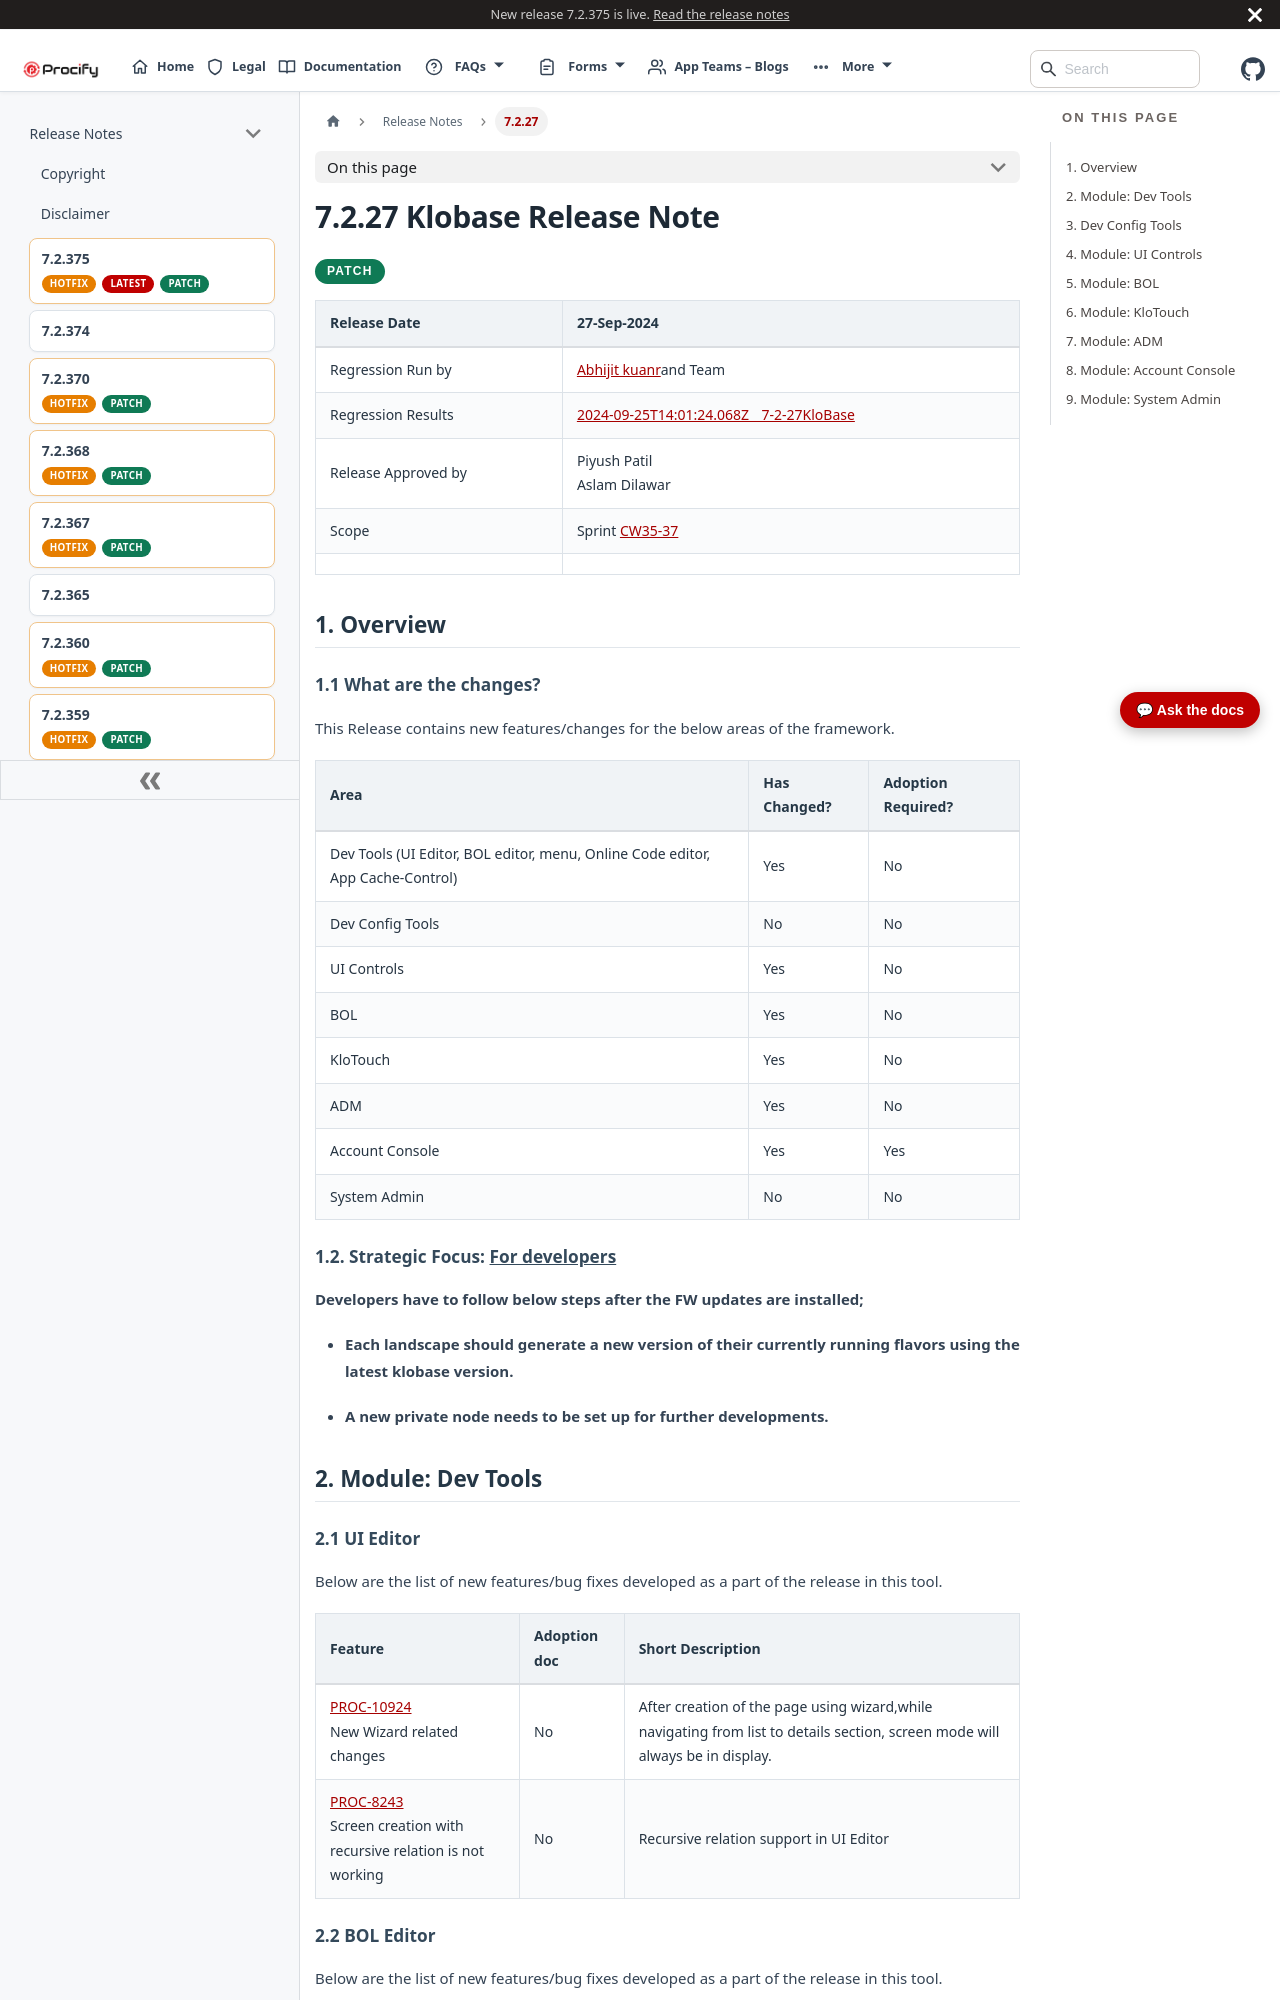

repository: Procifynow/Procify_Documentation · page: docs/Docs/Release Notes/7.2.27 Klobase Release Note.html · generator: docusaurus

---
title: 7.2.27 Klobase Release Note
sidebar_label: 7.2.27
---
# **7.2.27 Klobase Release Note**

<div className="release-pills">
  <span className="patch-pill">PATCH</span>
</div>

| Release Date        | 27-Sep-2024                                                                                                                                                                                                      |
|---------------------|------------------------------------------------------------------------------------------------------------------------------------------------------------------------------------------------------------------|
| Regression Run by   | [<u>Abhijit kuanr</u>](mailto:abhijit.kuanr@procifynow.com)and Team                                                                                                                                              |
| Regression Results  | [<u>2024-09-25T14:01:24.068Z\_\_7-2-27KloBase</u>](https://docs.google.com/spreadsheets/d/1WSoDyNGOeYjl9uNYoU3RZhopdqFNZgjO0SBZmMRLYtw/edit?gid=1026518767#gid=1026518767)                                       |
| Release Approved by | Piyush Patil<br/>Aslam Dilawar                                                                                                                                                                                   |
| Scope               | Sprint [<u>CW35-37</u>](https://procifynow.atlassian.net/issues/?jql=project+%3D+%22PROC%22+AND+sprint+%3D+161+ORDER+BY+created+DESC&atlOrigin=eyJpIjoiYzlhYTk3MTI2ODc5NDVkOTlkZjI2NjU4YWJkMTkwMzciLCJwIjoiaiJ9) |
|                     |                                                                                                                                                                                                                  |

# 1. Overview

## 1.1 What are the changes?

This Release contains new features/changes for the below areas of the framework.

| **Area**                                                                       | **Has Changed?** | **Adoption Required?** |
|--------------------------------------------------------------------------------|------------------|------------------------|
| Dev Tools (UI Editor, BOL editor, menu, Online Code editor, App Cache-Control) | Yes              | No                     |
| Dev Config Tools                                                               | No               | No                     |
| UI Controls                                                                    | Yes              | No                     |
| BOL                                                                            | Yes              | No                     |
| KloTouch                                                                       | Yes              | No                     |
| ADM                                                                            | Yes              | No                     |
| Account Console                                                                | Yes              | Yes                    |
| System Admin                                                                   | No               | No                     |

## 

## **1.2. Strategic Focus: <u>For developers</u>**

**Developers have to follow below steps after the FW updates are installed;**

- **Each landscape should generate a new version of their currently running flavors using the latest klobase version.**

- **A new private node needs to be set up for further developments.**

# 2. Module: Dev Tools

## 2.1 UI Editor

Below are the list of new features/bug fixes developed as a part of the release in this tool.

| **Feature**                                                                                                                      | **Adoption doc** | **Short Description**                                                                                                         |
|----------------------------------------------------------------------------------------------------------------------------------|------------------|-------------------------------------------------------------------------------------------------------------------------------|
| [<u>PROC-10924</u>](https://procifynow.atlassian.net/browse/PROC-10924)<br/>New Wizard related changes                           | No               | After creation of the page using wizard,while navigating from list to details section, screen mode will always be in display. |
| [<u>PROC-8243</u>](https://procifynow.atlassian.net/browse/PROC-8243)<br/>Screen creation with recursive relation is not working | No               | Recursive relation support in UI Editor                                                                                       |

##
